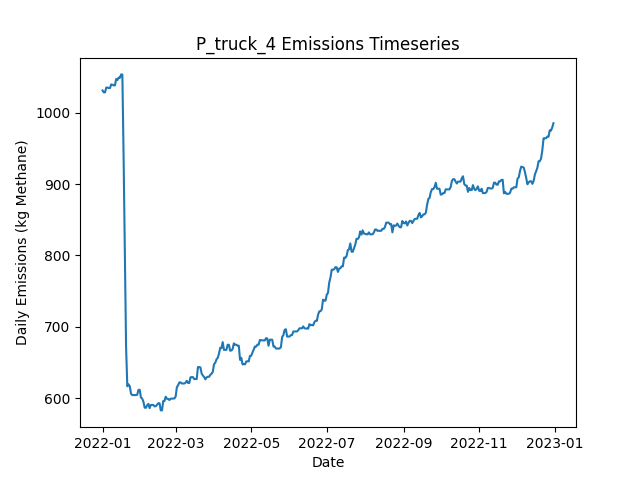

The data file committed next to this chart (first rows):
Date, Daily Emissions (Kg Methane), Daily Mitigable Emissions (Kg Methane), Daily Non-Mitigable Emissions (Kg Methan…, Daily Cost ($), Active Leaks, New Leaks, Leaks Repaired, Leaks Naturally Repaired, Leaks Tagged, Daily Repair Cost ($), Daily Natural Repair Cost ($), truck Deployment Cost ($), truck Sites flagged for Follow-Up, truck Leaks tagged for repair, truck Sites Visited, truck Travel Time (Minutes), truck Survey Time (Minutes), OGI_FU Deployment Cost ($), OGI_FU Sites flagged for Follow-Up, OGI_FU Leaks tagged for repair, OGI_FU Sites Visited, OGI_FU Travel Time (Minutes), OGI_FU Survey Time (Minutes)
2022-01-01, 1031, 697.4, 333.9, 400, 358, 361, 0, 3, 0.00000, 0.00000, 600, 400, 0, , 10, 180, 270, 0.00000, , 0, 0, 0, 0
2022-01-02, 1029, 703, 325.7, 400, 357, 2, 0, 2, 0.00000, 0.00000, 400, 400, 0, , 1, 20, 30, 0.00000, , 0, 0, 0, 0
2022-01-03, 1029, 703, 325.7, 1000, 357, 0, 0, 0, 37, 0.00000, 0.00000, 0.00000, 9, , 0, 0, 0, 1000, , 37, 3, 120, 360
2022-01-04, 1035, 709.7, 325.7, 1000, 360, 3, 0, 0, 38, 0.00000, 0.00000, 0.00000, 1, , 0, 0, 0, 1000, , 38, 3, 120, 360
2022-01-05, 1035, 709.9, 325.5, 1000, 360, 2, 0, 1, 46, 0.00000, 200, 0.00000, 0, , 0, 0, 0, 1000, , 46, 3, 120, 360
2022-01-06, 1035, 709.7, 325, 500, 358, 0, 0, 1, 14, 0.00000, 200, 0.00000, 0, , 0, 0, 0, 500, , 14, 1, 30, 120
2022-01-07, 1035, 709.7, 325, 0.00000, 358, 0, 0, 0, 0.00000, 0.00000, 0.00000, 0.00000, 0, , 0, 0, 0, 0.00000, , 0, 0, 0, 0
2022-01-08, 1040, 712.4, 327.4, 0.00000, 361, 3, 0, 0, 0.00000, 0.00000, 0.00000, 0.00000, 0, , 0, 0, 0, 0.00000, , 0, 0, 0, 0
2022-01-09, 1039, 712.4, 327, 0.00000, 360, 0, 0, 0, 0.00000, 0.00000, 0.00000, 0.00000, 0, , 0, 0, 0, 0.00000, , 0, 0, 0, 0
2022-01-10, 1038, 711.5, 327, 0.00000, 359, 1, 0, 2, 0.00000, 0.00000, 400, 0.00000, 0, , 0, 0, 0, 0.00000, , 0, 0, 0, 0
2022-01-11, 1038, 711.5, 327, 0.00000, 359, 0, 0, 0, 0.00000, 0.00000, 0.00000, 0.00000, 0, , 0, 0, 0, 0.00000, , 0, 0, 0, 0
2022-01-12, 1047, 711.5, 335.9, 0.00000, 360, 3, 0, 2, 0.00000, 0.00000, 400, 0.00000, 0, , 0, 0, 0, 0.00000, , 0, 0, 0, 0
2022-01-13, 1046, 709.9, 335.9, 0.00000, 359, 0, 0, 1, 0.00000, 0.00000, 200, 0.00000, 0, , 0, 0, 0, 0.00000, , 0, 0, 0, 0
2022-01-14, 1049, 711.5, 337.9, 0.00000, 361, 2, 0, 0, 0.00000, 0.00000, 0.00000, 0.00000, 0, , 0, 0, 0, 0.00000, , 0, 0, 0, 0
2022-01-15, 1049, 711.5, 337.4, 0.00000, 360, 0, 0, 0, 0.00000, 0.00000, 0.00000, 0.00000, 0, , 0, 0, 0, 0.00000, , 0, 0, 0, 0
2022-01-16, 1054, 715.9, 337.9, 0.00000, 362, 2, 0, 0, 0.00000, 0.00000, 0.00000, 0.00000, 0, , 0, 0, 0, 0.00000, , 0, 0, 0, 0
2022-01-17, 1054, 715.9, 337.7, 0.00000, 361, 0, 0, 0, 0.00000, 0.00000, 0.00000, 0.00000, 0, , 0, 0, 0, 0.00000, , 0, 0, 0, 0
2022-01-18, 937.9, 600.2, 337.7, 6800, 327, 0, 34, 0, 0.00000, 6800, 0.00000, 0.00000, 0, , 0, 0, 0, 0.00000, , 0, 0, 0, 0
2022-01-19, 803.8, 473.9, 329.8, 6600, 294, 3, 33, 1, 0.00000, 6600, 200, 0.00000, 0, , 0, 0, 0, 0.00000, , 0, 0, 0, 0
2022-01-20, 671.5, 341.7, 329.8, 7600, 257, 1, 38, 0, 0.00000, 7600, 0.00000, 0.00000, 0, , 0, 0, 0, 0.00000, , 0, 0, 0, 0
2022-01-21, 616.5, 286.7, 329.8, 2200, 246, 1, 11, 1, 0.00000, 2200, 200, 0.00000, 0, , 0, 0, 0, 0.00000, , 0, 0, 0, 0
2022-01-22, 619.2, 289.4, 329.8, 0.00000, 247, 1, 0, 0, 0.00000, 0.00000, 0.00000, 0.00000, 0, , 0, 0, 0, 0.00000, , 0, 0, 0, 0
2022-01-23, 616.5, 286.7, 329.8, 0.00000, 246, 0, 0, 1, 0.00000, 0.00000, 200, 0.00000, 0, , 0, 0, 0, 0.00000, , 0, 0, 0, 0
2022-01-24, 606, 275.7, 330.3, 0.00000, 245, 1, 0, 2, 0.00000, 0.00000, 400, 0.00000, 0, , 0, 0, 0, 0.00000, , 0, 0, 0, 0
2022-01-25, 604.2, 273.9, 330.3, 0.00000, 243, 1, 0, 3, 0.00000, 0.00000, 600, 0.00000, 0, , 0, 0, 0, 0.00000, , 0, 0, 0, 0
2022-01-26, 604.2, 273.9, 330.3, 0.00000, 243, 0, 0, 0, 0.00000, 0.00000, 0.00000, 0.00000, 0, , 0, 0, 0, 0.00000, , 0, 0, 0, 0
2022-01-27, 604.2, 273.9, 330.3, 0.00000, 243, 0, 0, 0, 0.00000, 0.00000, 0.00000, 0.00000, 0, , 0, 0, 0, 0.00000, , 0, 0, 0, 0
2022-01-28, 604.2, 273.9, 330.3, 0.00000, 243, 1, 0, 1, 0.00000, 0.00000, 200, 0.00000, 0, , 0, 0, 0, 0.00000, , 0, 0, 0, 0
2022-01-29, 604.7, 274.4, 330.3, 0.00000, 245, 2, 0, 0, 0.00000, 0.00000, 0.00000, 0.00000, 0, , 0, 0, 0, 0.00000, , 0, 0, 0, 0
2022-01-30, 611.6, 279.3, 332.3, 0.00000, 247, 3, 0, 1, 0.00000, 0.00000, 200, 0.00000, 0, , 0, 0, 0, 0.00000, , 0, 0, 0, 0
2022-01-31, 611.6, 279.3, 332.3, 0.00000, 247, 0, 0, 0, 0.00000, 0.00000, 0.00000, 0.00000, 0, , 0, 0, 0, 0.00000, , 0, 0, 0, 0
2022-02-01, 600.9, 278.9, 322, 0.00000, 244, 0, 0, 1, 0.00000, 0.00000, 200, 0.00000, 0, , 0, 0, 0, 0.00000, , 0, 0, 0, 0
2022-02-02, 599.3, 277.3, 322, 0.00000, 243, 0, 0, 1, 0.00000, 0.00000, 200, 0.00000, 0, , 0, 0, 0, 0.00000, , 0, 0, 0, 0
2022-02-03, 594.9, 272.8, 322, 0.00000, 242, 0, 0, 1, 0.00000, 0.00000, 200, 0.00000, 0, , 0, 0, 0, 0.00000, , 0, 0, 0, 0
2022-02-04, 586.6, 272.8, 313.8, 0.00000, 241, 0, 0, 0, 0.00000, 0.00000, 0.00000, 0.00000, 0, , 0, 0, 0, 0.00000, , 0, 0, 0, 0
2022-02-05, 586.4, 272.6, 313.8, 0.00000, 240, 0, 0, 1, 0.00000, 0.00000, 200, 0.00000, 0, , 0, 0, 0, 0.00000, , 0, 0, 0, 0
2022-02-06, 589.9, 275.5, 314.4, 0.00000, 243, 3, 0, 0, 0.00000, 0.00000, 0.00000, 0.00000, 0, , 0, 0, 0, 0.00000, , 0, 0, 0, 0
2022-02-07, 591.9, 275.5, 316.4, 0.00000, 244, 1, 0, 0, 0.00000, 0.00000, 0.00000, 0.00000, 0, , 0, 0, 0, 0.00000, , 0, 0, 0, 0
2022-02-08, 585.9, 271.5, 314.4, 0.00000, 242, 1, 0, 2, 0.00000, 0.00000, 400, 0.00000, 0, , 0, 0, 0, 0.00000, , 0, 0, 0, 0
2022-02-09, 590.4, 276, 314.4, 0.00000, 243, 1, 0, 0, 0.00000, 0.00000, 0.00000, 0.00000, 0, , 0, 0, 0, 0.00000, , 0, 0, 0, 0
2022-02-10, 590.4, 276, 314.4, 0.00000, 243, 0, 0, 0, 0.00000, 0.00000, 0.00000, 0.00000, 0, , 0, 0, 0, 0.00000, , 0, 0, 0, 0
2022-02-11, 590.4, 276, 314.4, 0.00000, 243, 0, 0, 0, 0.00000, 0.00000, 0.00000, 0.00000, 0, , 0, 0, 0, 0.00000, , 0, 0, 0, 0
2022-02-12, 588.4, 276, 312.5, 0.00000, 242, 0, 0, 0, 0.00000, 0.00000, 0.00000, 0.00000, 0, , 0, 0, 0, 0.00000, , 0, 0, 0, 0
2022-02-13, 588.6, 276, 312.7, 0.00000, 243, 1, 0, 0, 0.00000, 0.00000, 0.00000, 0.00000, 0, , 0, 0, 0, 0.00000, , 0, 0, 0, 0
2022-02-14, 590.6, 276, 314.7, 0.00000, 244, 1, 0, 0, 0.00000, 0.00000, 0.00000, 0.00000, 0, , 0, 0, 0, 0.00000, , 0, 0, 0, 0
2022-02-15, 592.8, 284.5, 308.4, 0.00000, 246, 3, 0, 0, 0.00000, 0.00000, 0.00000, 0.00000, 0, , 0, 0, 0, 0.00000, , 0, 0, 0, 0
2022-02-16, 592.8, 284.5, 308.4, 0.00000, 246, 0, 0, 0, 0.00000, 0.00000, 0.00000, 0.00000, 0, , 0, 0, 0, 0.00000, , 0, 0, 0, 0
2022-02-17, 582.8, 283.3, 299.4, 0.00000, 245, 1, 0, 1, 0.00000, 0.00000, 200, 0.00000, 0, , 0, 0, 0, 0.00000, , 0, 0, 0, 0
2022-02-18, 582.8, 283.3, 299.4, 0.00000, 245, 0, 0, 0, 0.00000, 0.00000, 0.00000, 0.00000, 0, , 0, 0, 0, 0.00000, , 0, 0, 0, 0
2022-02-19, 595.9, 297.2, 298.8, 0.00000, 250, 6, 0, 0, 0.00000, 0.00000, 0.00000, 0.00000, 0, , 0, 0, 0, 0.00000, , 0, 0, 0, 0
2022-02-20, 595.9, 297.2, 298.8, 0.00000, 250, 0, 0, 0, 0.00000, 0.00000, 0.00000, 0.00000, 0, , 0, 0, 0, 0.00000, , 0, 0, 0, 0
2022-02-21, 602, 303.2, 298.8, 0.00000, 251, 1, 0, 0, 0.00000, 0.00000, 0.00000, 0.00000, 0, , 0, 0, 0, 0.00000, , 0, 0, 0, 0
2022-02-22, 599.1, 300.3, 298.8, 0.00000, 249, 0, 0, 2, 0.00000, 0.00000, 400, 0.00000, 0, , 0, 0, 0, 0.00000, , 0, 0, 0, 0
2022-02-23, 598.8, 300.1, 298.8, 0.00000, 248, 0, 0, 1, 0.00000, 0.00000, 200, 0.00000, 0, , 0, 0, 0, 0.00000, , 0, 0, 0, 0
2022-02-24, 597.3, 298.5, 298.8, 0.00000, 247, 0, 0, 1, 0.00000, 0.00000, 200, 0.00000, 0, , 0, 0, 0, 0.00000, , 0, 0, 0, 0
2022-02-25, 599.3, 298.5, 300.7, 0.00000, 248, 2, 0, 1, 0.00000, 0.00000, 200, 0.00000, 0, , 0, 0, 0, 0.00000, , 0, 0, 0, 0
2022-02-26, 599.3, 298.5, 300.7, 0.00000, 248, 0, 0, 0, 0.00000, 0.00000, 0.00000, 0.00000, 0, , 0, 0, 0, 0.00000, , 0, 0, 0, 0
2022-02-27, 599.4, 297, 302.5, 0.00000, 247, 1, 0, 1, 0.00000, 0.00000, 200, 0.00000, 0, , 0, 0, 0, 0.00000, , 0, 0, 0, 0
2022-02-28, 599.4, 297, 302.5, 0.00000, 247, 0, 0, 0, 0.00000, 0.00000, 0.00000, 0.00000, 0, , 0, 0, 0, 0.00000, , 0, 0, 0, 0
2022-03-01, 602.1, 299.6, 302.5, 0.00000, 248, 1, 0, 0, 0.00000, 0.00000, 0.00000, 0.00000, 0, , 0, 0, 0, 0.00000, , 0, 0, 0, 0
... 305 more rows
